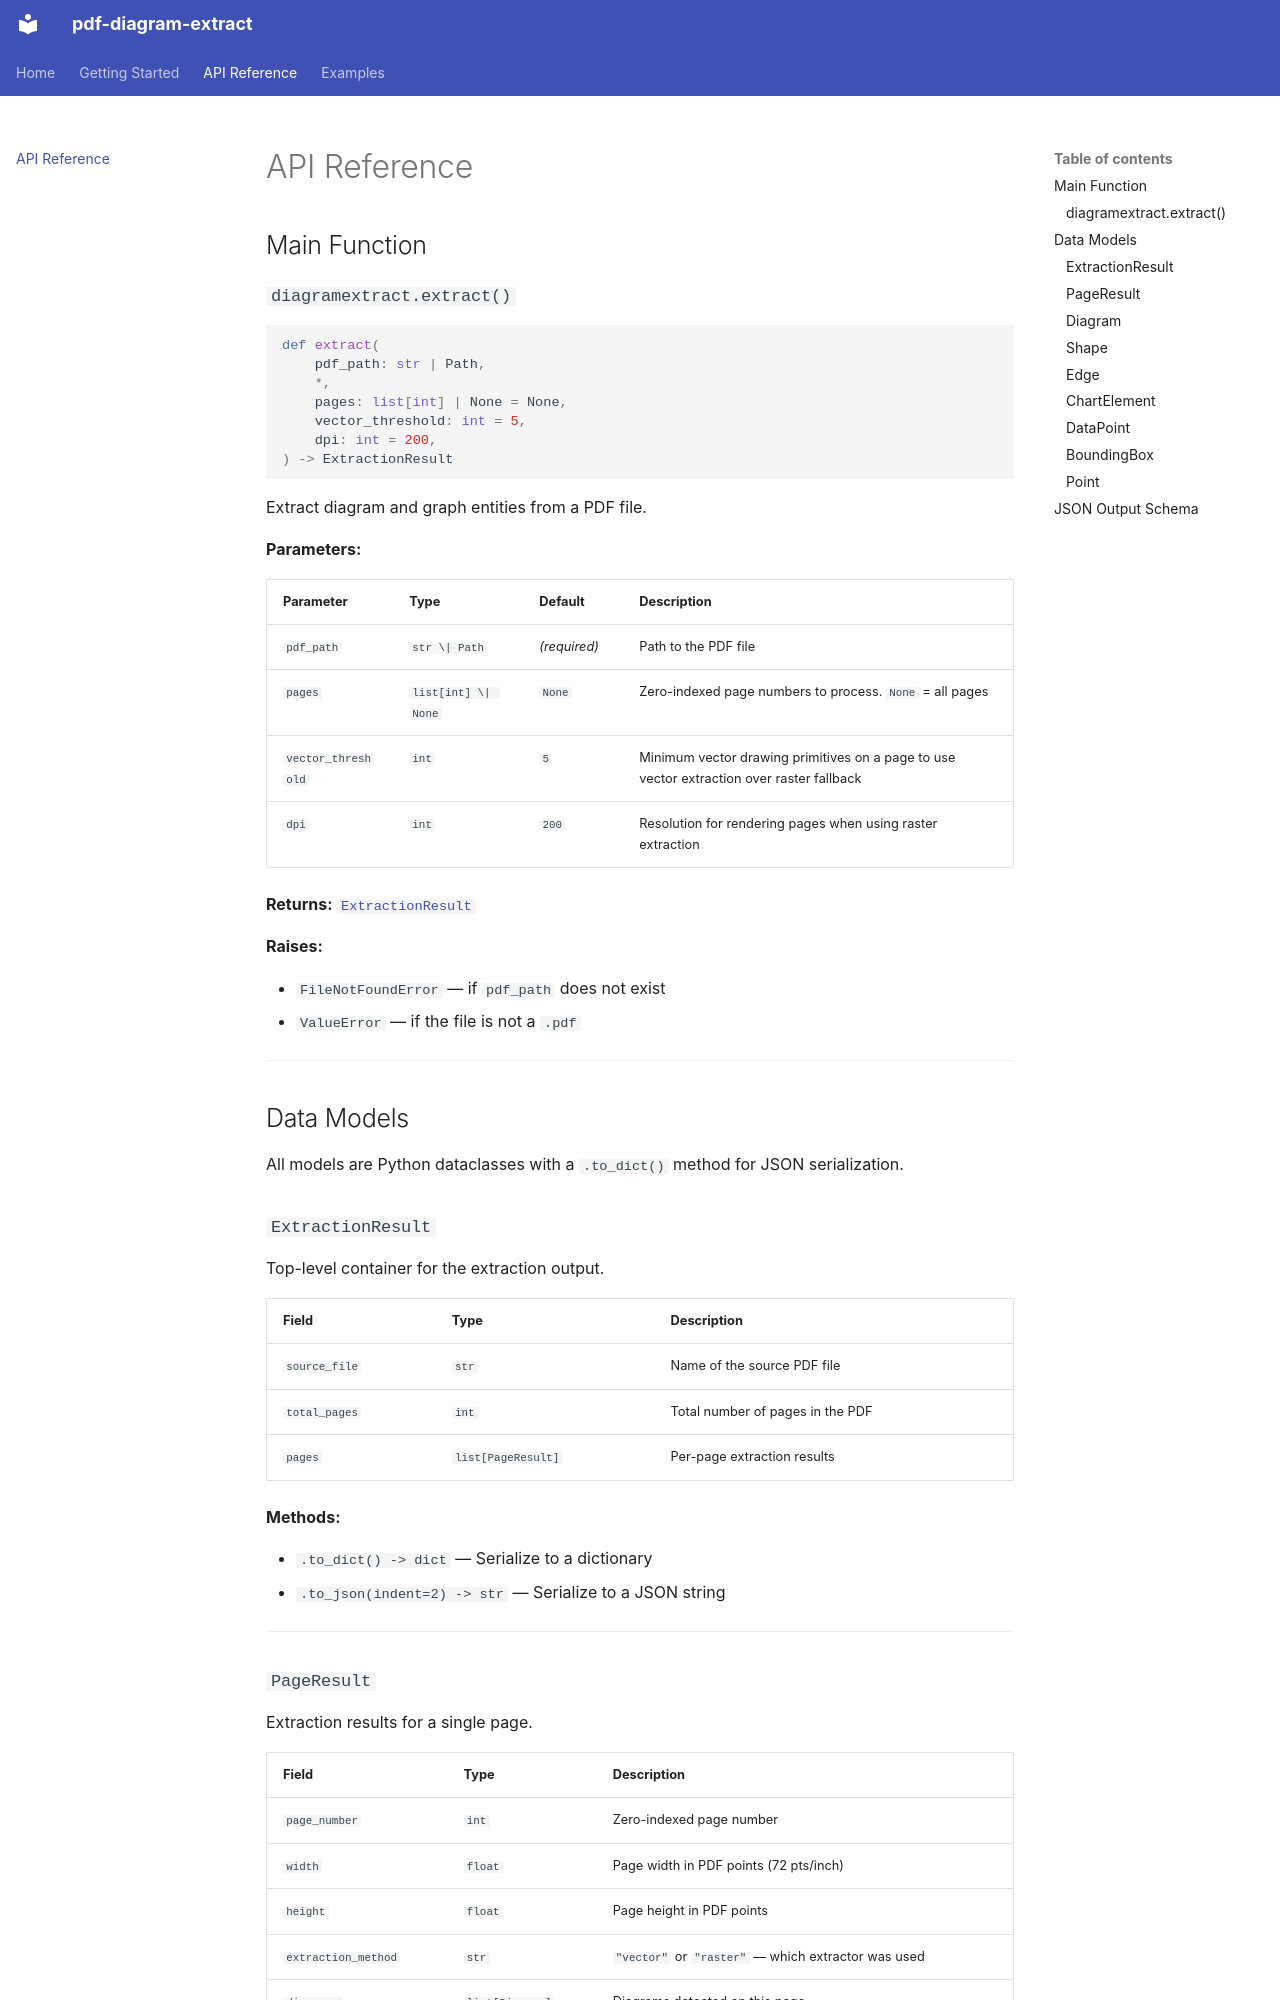

repository: GT0096/pdf-diagram-extract · page: api-reference/index.html · generator: mkdocs

# API Reference

## Main Function

### `diagramextract.extract()`

```python
def extract(
    pdf_path: str | Path,
    *,
    pages: list[int] | None = None,
    vector_threshold: int = 5,
    dpi: int = 200,
) -> ExtractionResult
```

Extract diagram and graph entities from a PDF file.

**Parameters:**

| Parameter | Type | Default | Description |
|---|---|---|---|
| `pdf_path` | `str \| Path` | *(required)* | Path to the PDF file |
| `pages` | `list[int] \| None` | `None` | Zero-indexed page numbers to process. `None` = all pages |
| `vector_threshold` | `int` | `5` | Minimum vector drawing primitives on a page to use vector extraction over raster fallback |
| `dpi` | `int` | `200` | Resolution for rendering pages when using raster extraction |

**Returns:** [`ExtractionResult`](#extractionresult)

**Raises:**

- `FileNotFoundError` — if `pdf_path` does not exist
- `ValueError` — if the file is not a `.pdf`

---

## Data Models

All models are Python dataclasses with a `.to_dict()` method for JSON serialization.

### `ExtractionResult`

Top-level container for the extraction output.

| Field | Type | Description |
|---|---|---|
| `source_file` | `str` | Name of the source PDF file |
| `total_pages` | `int` | Total number of pages in the PDF |
| `pages` | `list[PageResult]` | Per-page extraction results |

**Methods:**

- `.to_dict() -> dict` — Serialize to a dictionary
- `.to_json(indent=2) -> str` — Serialize to a JSON string

---

### `PageResult`

Extraction results for a single page.

| Field | Type | Description |
|---|---|---|
| `page_number` | `int` | Zero-indexed page number |
| `width` | `float` | Page width in PDF points (72 pts/inch) |
| `height` | `float` | Page height in PDF points |
| `extraction_method` | `str` | `"vector"` or `"raster"` — which extractor was used |
| `diagrams` | `list[Diagram]` | Diagrams detected on this page |

---
